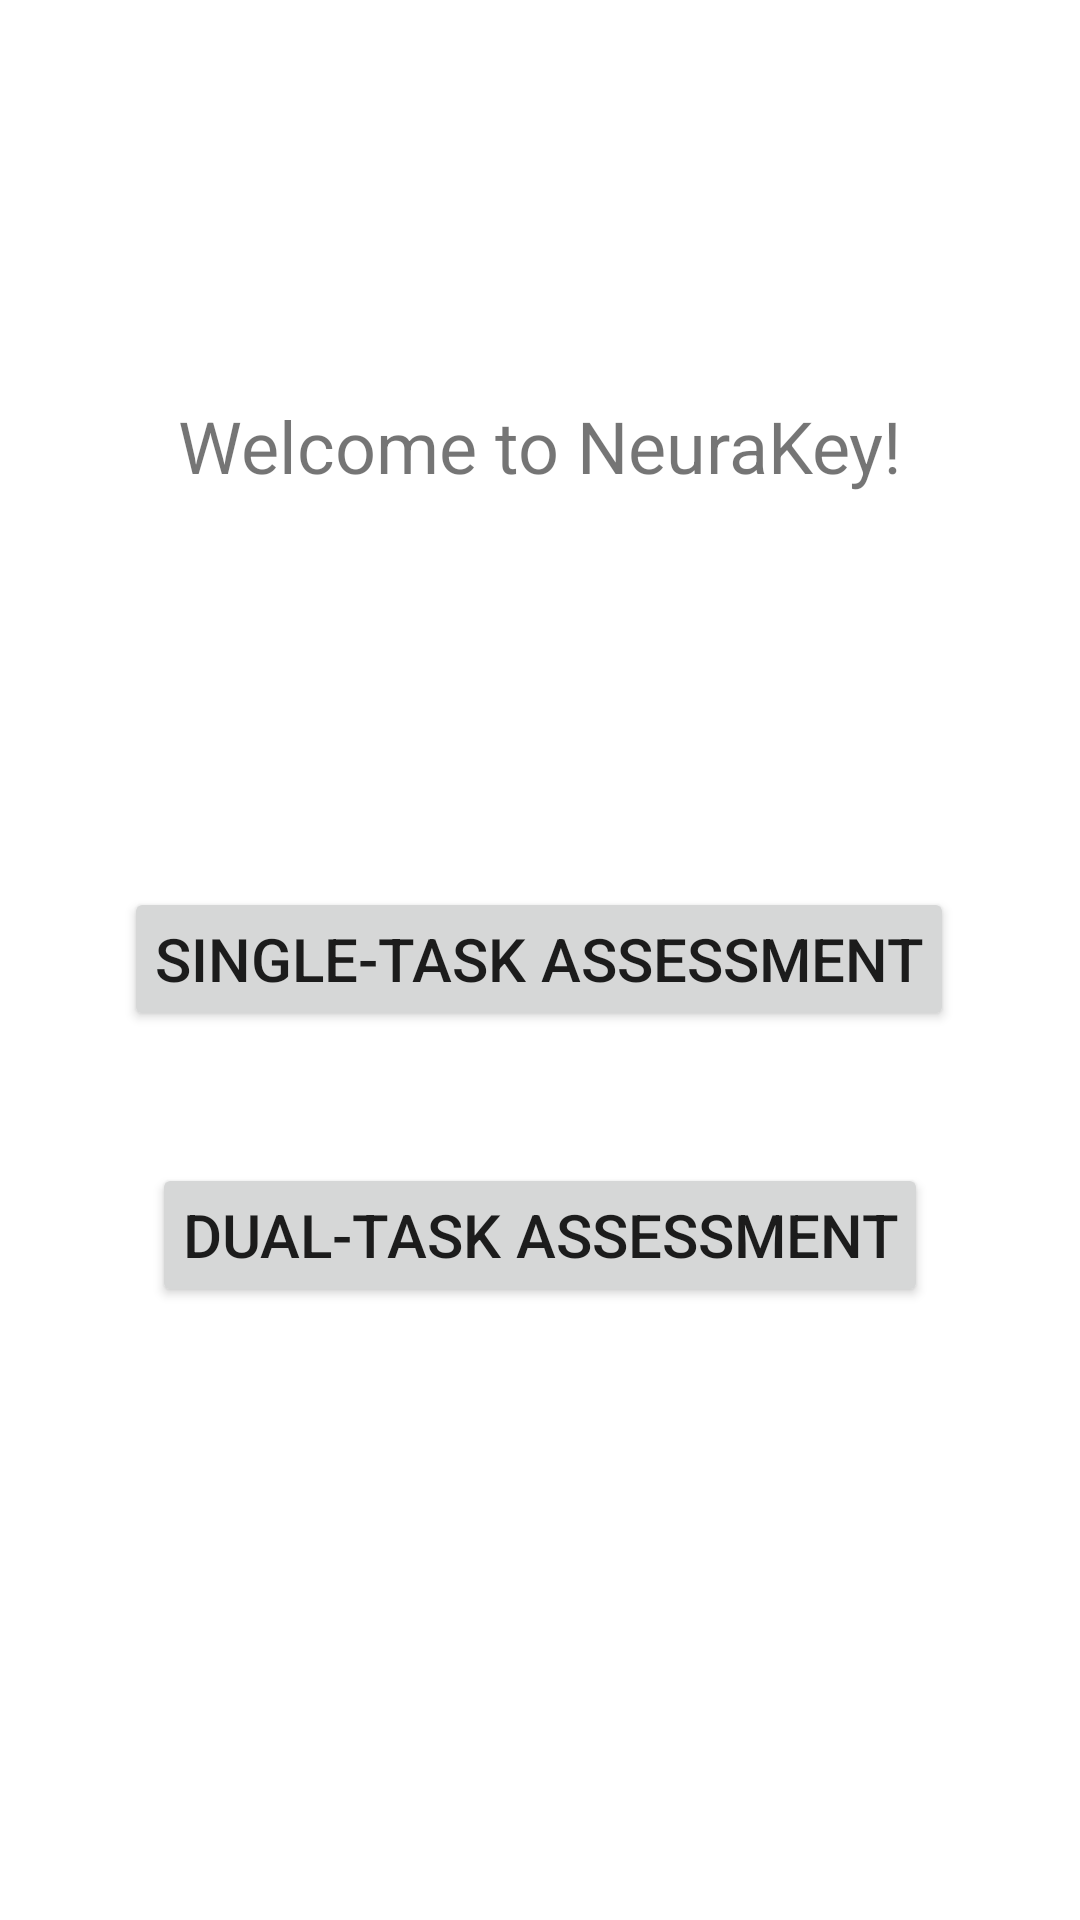

Here is an Android app screen rendered from its layout file. Give the layout XML and the strings, colors and styles it references.
<!-- AndroidManifest.xml: application theme Theme.NeuraKey -->
<!-- res/layout/activity_welcomescreen.xml -->
<?xml version="1.0" encoding="utf-8"?>
<androidx.constraintlayout.widget.ConstraintLayout
    xmlns:android="http://schemas.android.com/apk/res/android"
    xmlns:tools="http://schemas.android.com/tools"
    xmlns:app="http://schemas.android.com/apk/res-auto"
    android:layout_width="match_parent"
    android:layout_height="match_parent"
    tools:context=".WelcomeScreen">

    <TextView
        android:id="@+id/txtWelcome"
        android:layout_width="wrap_content"
        android:layout_height="wrap_content"
        android:padding="15dp"
        android:text="Welcome to NeuraKey!"
        android:textSize="24sp"
        app:layout_constraintBottom_toBottomOf="parent"
        app:layout_constraintEnd_toEndOf="parent"
        app:layout_constraintStart_toStartOf="parent"
        app:layout_constraintTop_toTopOf="parent"
        app:layout_constraintVertical_bias="0.203" />

    <Button
        android:id="@+id/btnSTA"
        android:layout_width="wrap_content"
        android:layout_height="wrap_content"
        android:layout_marginTop="116dp"
        android:padding="10dp"
        android:text="Single-Task Assessment"
        android:textSize="20sp"
        app:layout_constraintEnd_toEndOf="parent"
        app:layout_constraintHorizontal_bias="0.494"
        app:layout_constraintStart_toStartOf="parent"
        app:layout_constraintTop_toBottomOf="@+id/txtWelcome" />

    <Button
        android:id="@+id/btnDTA"
        android:layout_width="wrap_content"
        android:layout_height="wrap_content"
        android:layout_marginTop="44dp"
        android:padding="10dp"
        android:text="Dual-Task Assessment"
        android:textSize="20sp"
        app:layout_constraintEnd_toEndOf="parent"
        app:layout_constraintStart_toStartOf="parent"
        app:layout_constraintTop_toBottomOf="@+id/btnSTA" />

</androidx.constraintlayout.widget.ConstraintLayout>
<!-- resources referenced by this layout -->
<resources>
  <style name="Theme.NeuraKey" parent="Theme.MaterialComponents.DayNight.DarkActionBar">
          
          <item name="colorPrimary">@color/purple_500</item>
          <item name="colorPrimaryVariant">@color/purple_700</item>
          <item name="colorOnPrimary">@color/white</item>
          
          <item name="colorSecondary">@color/teal_200</item>
          <item name="colorSecondaryVariant">@color/teal_700</item>
          <item name="colorOnSecondary">@color/black</item>
          
          <item name="android:statusBarColor">?attr/colorPrimaryVariant</item>
          
      </style>
  <!-- not gathered from this repository: default colours our renderer supplied (Android Studio template values) -->
  <color name="purple_500">#FF6200EE</color>
  <color name="purple_700">#FF3700B3</color>
  <color name="teal_200">#FF03DAC5</color>
  <color name="teal_700">#FF018786</color>
  <color name="black">#FF000000</color>
  <color name="white">#FFFFFFFF</color>
</resources>
